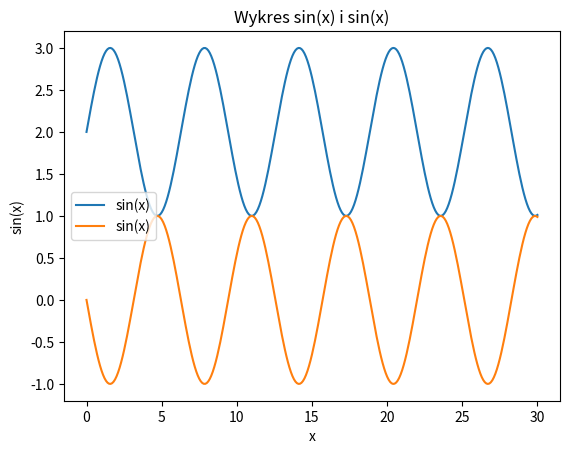

Python code for this plot:
import pandas as pd
import numpy as np
import matplotlib.pyplot as plt
import math
x=np.arange(0,30.1,0.1)
s=np.sin(x)
s2=np.sin(-x)

plt.plot(x,s+2,label='sin(x)')
plt.plot(x,s2,label='sin(x)')

plt.title("Wykres sin(x) i sin(x)")
plt.xlabel('x')
plt.ylabel('sin(x)')


plt.legend(loc=6)
plt.show()